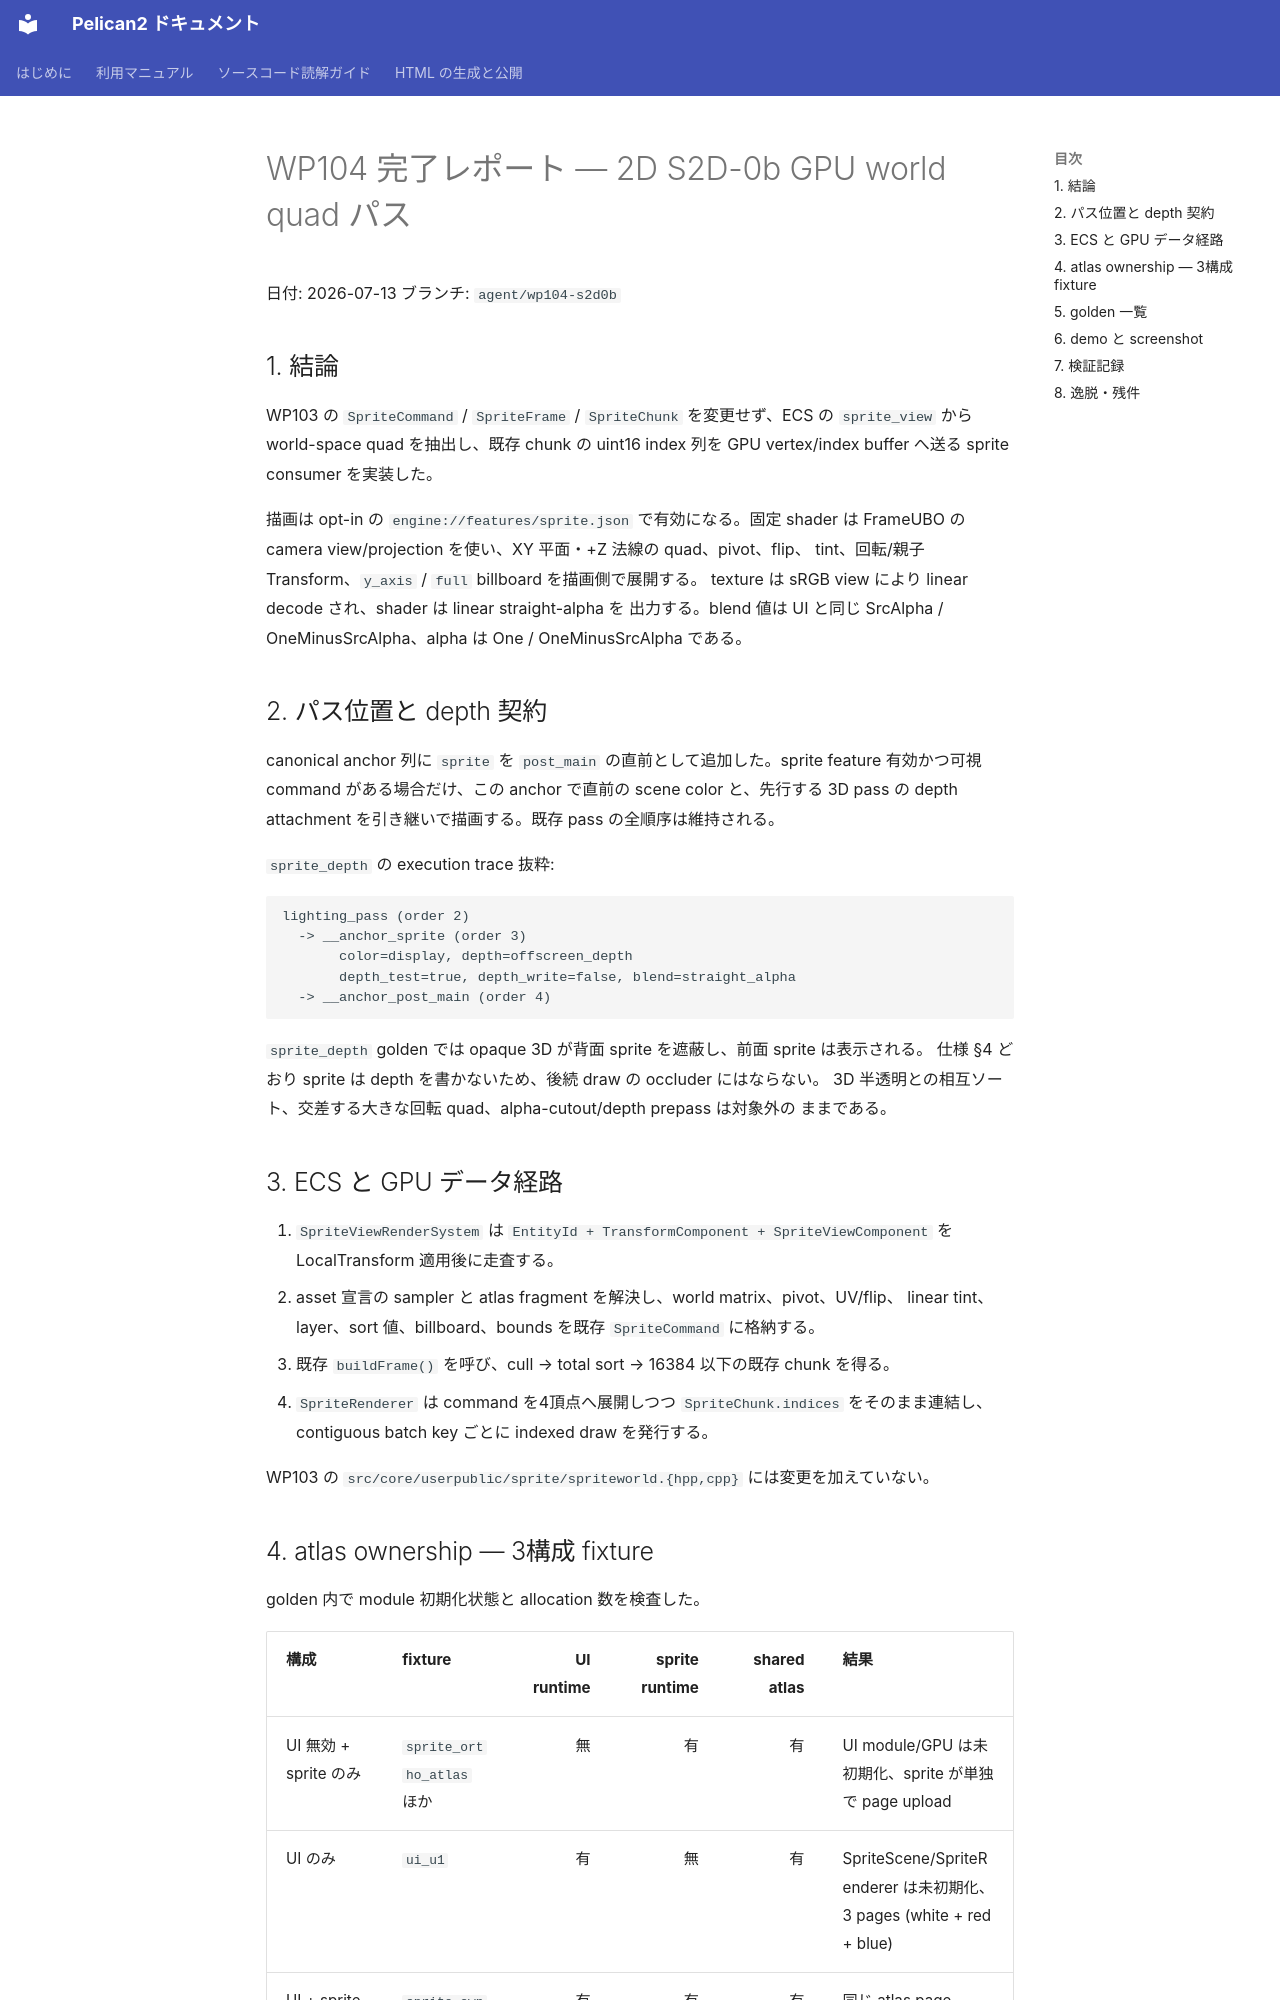

repository: pelican-games/peligraph · page: design_reviews/2026-07-13_wp104_report.html · generator: mkdocs

# WP104 完了レポート — 2D S2D-0b GPU world quad パス

日付: 2026-07-13
ブランチ: `agent/wp104-s2d0b`

## 1. 結論

WP103 の `SpriteCommand` / `SpriteFrame` / `SpriteChunk` を変更せず、ECS の
`sprite_view` から world-space quad を抽出し、既存 chunk の uint16 index 列を
GPU vertex/index buffer へ送る sprite consumer を実装した。

描画は opt-in の `engine://features/sprite.json` で有効になる。固定 shader は
FrameUBO の camera view/projection を使い、XY 平面・+Z 法線の quad、pivot、flip、
tint、回転/親子 Transform、`y_axis` / `full` billboard を描画側で展開する。
texture は sRGB view により linear decode され、shader は linear straight-alpha を
出力する。blend 値は UI と同じ SrcAlpha / OneMinusSrcAlpha、alpha は
One / OneMinusSrcAlpha である。

## 2. パス位置と depth 契約

canonical anchor 列に `sprite` を `post_main` の直前として追加した。sprite feature
有効かつ可視 command がある場合だけ、この anchor で直前の scene color と、先行する
3D pass の depth attachment を引き継いで描画する。既存 pass の全順序は維持される。

`sprite_depth` の execution trace 抜粋:

```text
lighting_pass (order 2)
  -> __anchor_sprite (order 3)
       color=display, depth=offscreen_depth
       depth_test=true, depth_write=false, blend=straight_alpha
  -> __anchor_post_main (order 4)
```

`sprite_depth` golden では opaque 3D が背面 sprite を遮蔽し、前面 sprite は表示される。
仕様 §4 どおり sprite は depth を書かないため、後続 draw の occluder にはならない。
3D 半透明との相互ソート、交差する大きな回転 quad、alpha-cutout/depth prepass は対象外の
ままである。

## 3. ECS と GPU データ経路

1. `SpriteViewRenderSystem` は `EntityId + TransformComponent + SpriteViewComponent`
   を LocalTransform 適用後に走査する。
2. asset 宣言の sampler と atlas fragment を解決し、world matrix、pivot、UV/flip、
   linear tint、layer、sort 値、billboard、bounds を既存 `SpriteCommand` に格納する。
3. 既存 `buildFrame()` を呼び、cull → total sort → 16384 以下の既存 chunk を得る。
4. `SpriteRenderer` は command を4頂点へ展開しつつ `SpriteChunk.indices` をそのまま連結し、
   contiguous batch key ごとに indexed draw を発行する。

WP103 の `src/core/userpublic/sprite/spriteworld.{hpp,cpp}` には変更を加えていない。
